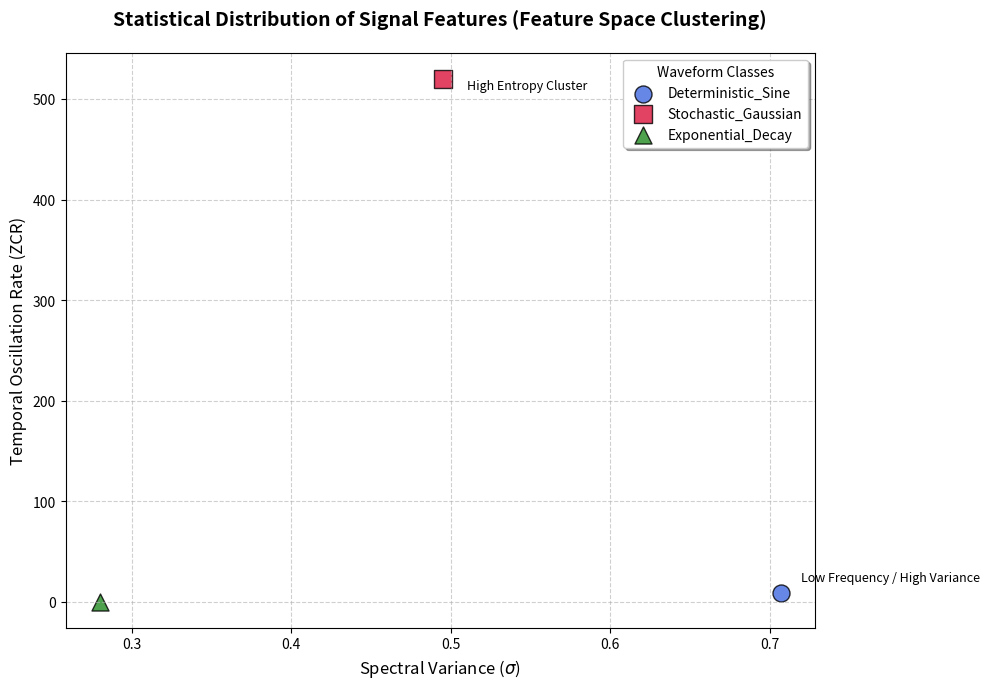

Source code (Python):
import matplotlib.pyplot as plt

# --- CONFIGURATION: Feature Space Mapping ---
# Data points represent high-dimensional statistical descriptors extracted from 
# MATLAB-synthesized reference waveforms.

# X-axis: Spectral Variance (Standard Deviation) - Quantifies amplitude dispersion.
# Y-axis: Temporal Oscillation Rate (ZCR) - Proxy for frequency characteristics.

plt.figure(figsize=(10, 7), facecolor='white')

# Mapping Reference Classes with Research-Standard Color Palettes
plt.scatter(0.707, 9, color='royalblue', s=150, edgecolors='black', 
            alpha=0.8, label='Deterministic_Sine', marker='o')

plt.scatter(0.495, 520, color='crimson', s=150, edgecolors='black', 
            alpha=0.8, label='Stochastic_Gaussian', marker='s')

plt.scatter(0.280, 0, color='forestgreen', s=150, edgecolors='black', 
            alpha=0.8, label='Exponential_Decay', marker='^')

# --- PLOT ANNOTATION & STYLING ---
plt.title("Statistical Distribution of Signal Features (Feature Space Clustering)", 
          fontsize=14, fontweight='bold', pad=20)

plt.xlabel("Spectral Variance ($\sigma$)", fontsize=12)
plt.ylabel("Temporal Oscillation Rate (ZCR)", fontsize=12)

# Adding Descriptive Text Boxes for GIST Reviewers
plt.text(0.72, 20, "Low Frequency / High Variance", fontsize=9, style='italic')
plt.text(0.51, 510, "High Entropy Cluster", fontsize=9, style='italic')

plt.legend(frameon=True, shadow=True, title="Waveform Classes")
plt.grid(True, linestyle='--', alpha=0.6)

# Finalizing the Visual Proof
plt.tight_layout()
print("Generating High-Resolution Feature Map for Research Validation...")
plt.show()